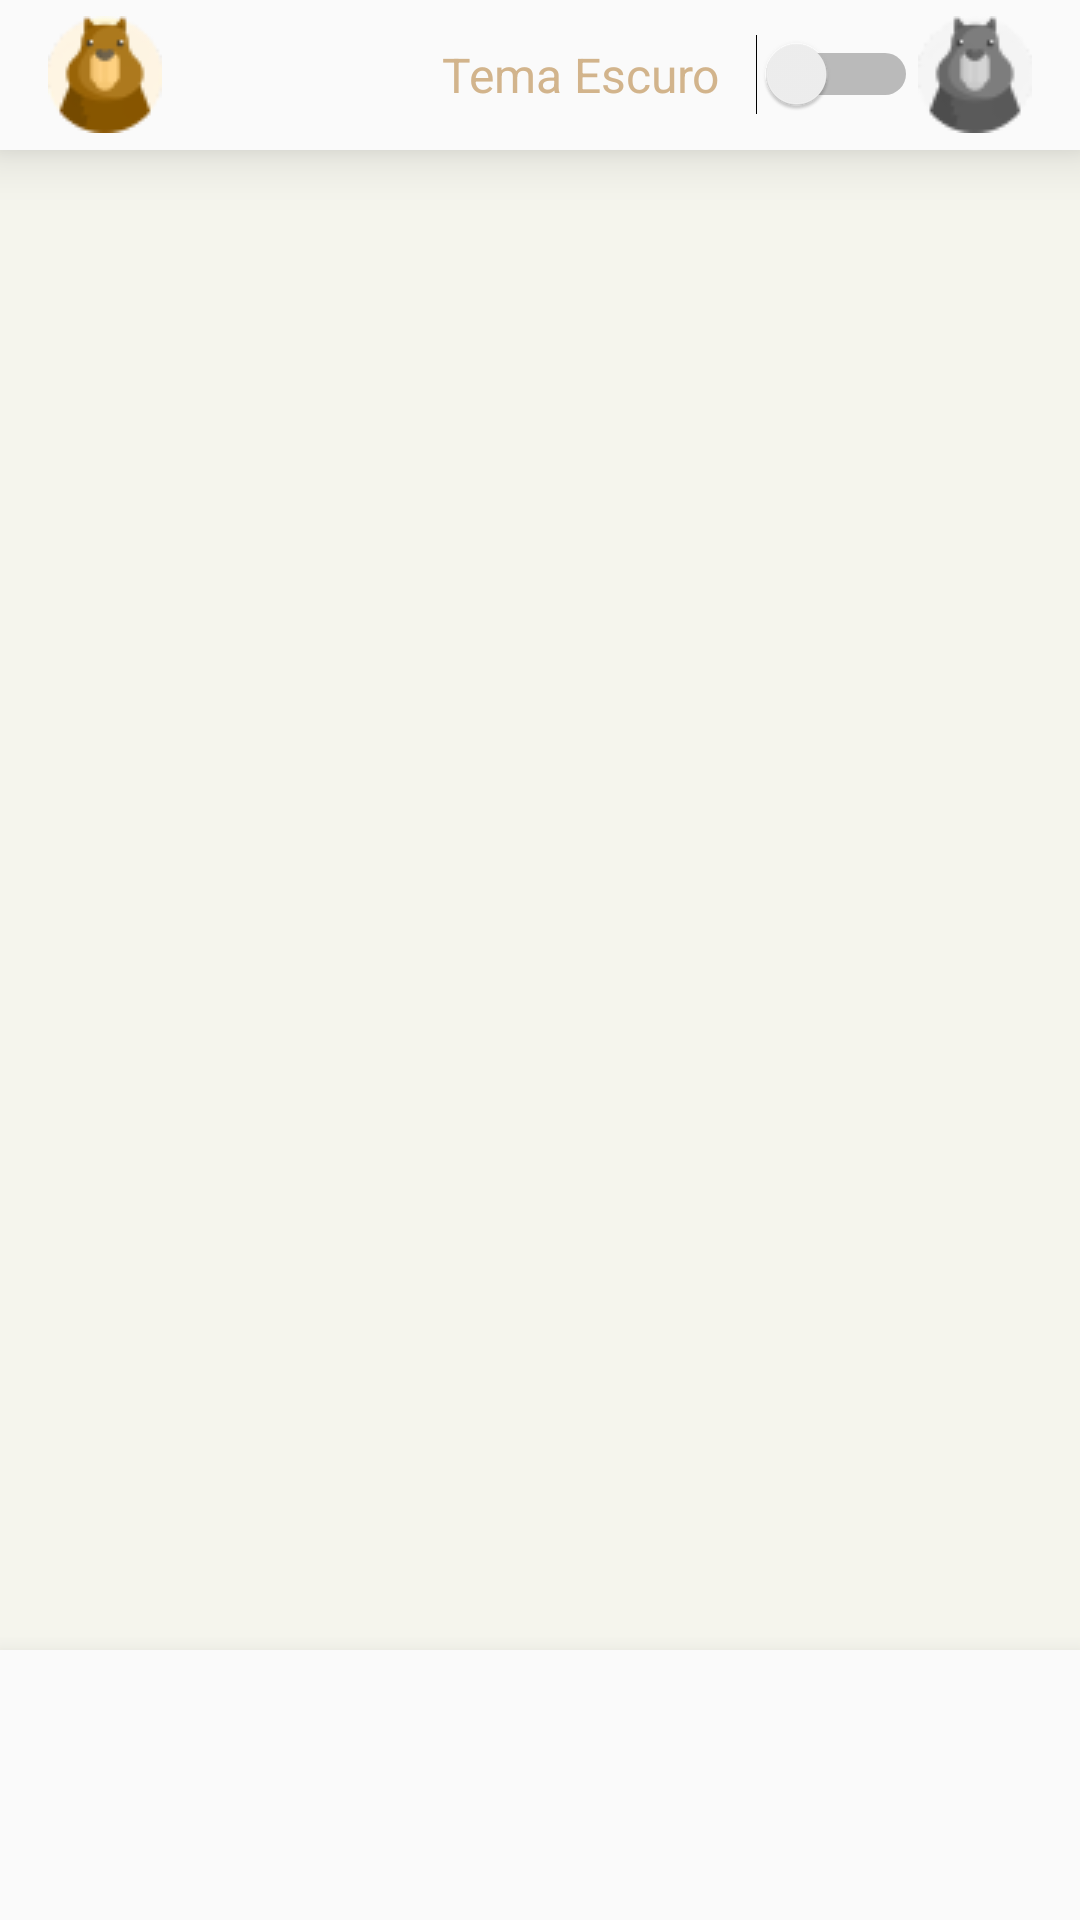

Here is an Android app screen rendered from its layout file. Give the layout XML and the strings, colors and styles it references.
<!-- AndroidManifest.xml: application theme AppTheme -->
<!-- res/layout/fragment_home.xml -->
<?xml version="1.0" encoding="utf-8"?>
<FrameLayout xmlns:android="http://schemas.android.com/apk/res/android"
    xmlns:app="http://schemas.android.com/apk/res-auto"
    xmlns:tools="http://schemas.android.com/tools"
    android:layout_width="match_parent"
    android:layout_height="match_parent"
    tools:context=".HomeFragment">

    <LinearLayout
        android:id="@+id/topMenu"
        android:layout_width="match_parent"
        android:layout_height="50dp"
        android:layout_gravity="center_horizontal"
        android:orientation="horizontal"
        android:gravity="center_vertical"
        android:background="?android:attr/colorPrimary"
        android:elevation="12dp">

        <ImageView
            android:id="@+id/imageView"
            android:layout_width="wrap_content"
            android:layout_height="wrap_content"
            android:src="@drawable/off_logo_img"
            android:layout_marginStart="16dp"/>

        <LinearLayout
            android:layout_width="0dp"
            android:layout_height="wrap_content"
            android:layout_weight="1"
            android:orientation="horizontal"
            android:gravity="end">


            <TextView
                android:layout_width="wrap_content"
                android:layout_height="wrap_content"
                android:layout_gravity="center_vertical"
                android:text="Tema Escuro"
                android:textColor="@color/tan"
                android:textSize="16sp" />

            <Switch
                android:id="@+id/switch_theme"
                android:layout_width="66dp"
                android:layout_height="wrap_content" />
        </LinearLayout>

        <ImageView
            android:id="@+id/profileImg"
            android:layout_width="wrap_content"
            android:layout_height="wrap_content"
            android:src="@drawable/profile_img"
            android:layout_marginEnd="16dp"/>
    </LinearLayout>


    <androidx.recyclerview.widget.RecyclerView
        android:id="@+id/recyclerViewEvents"
        android:layout_width="match_parent"
        android:layout_height="match_parent"
        android:layout_marginTop="50dp"
        android:layout_marginBottom="90dp" />

    <LinearLayout
        android:id="@+id/bottomMenu"
        android:layout_width="match_parent"
        android:layout_height="90dp"
        android:orientation="horizontal"
        android:background="?android:attr/colorPrimary"
        android:elevation="12dp"
        android:layout_gravity="bottom">

        

    </LinearLayout>

</FrameLayout>
<!-- resources referenced by this layout -->
<resources>
  <color name="tan">#D2B48C</color>
  <!-- drawable off_logo_img: png bitmap (drawable, 2384 bytes) -->
  <!-- drawable profile_img: png bitmap (drawable, 1232 bytes) -->
  <style name="AppTheme" parent="Theme.AppCompat.Light.NoActionBar">
          <item name="android:windowBackground">@color/beige_background</item>
          <item name="colorPrimary">@color/light_background</item>
      </style>
  <color name="beige_background">#F5F5ED</color>
  <color name="light_background">#FAFAFA</color>
</resources>
